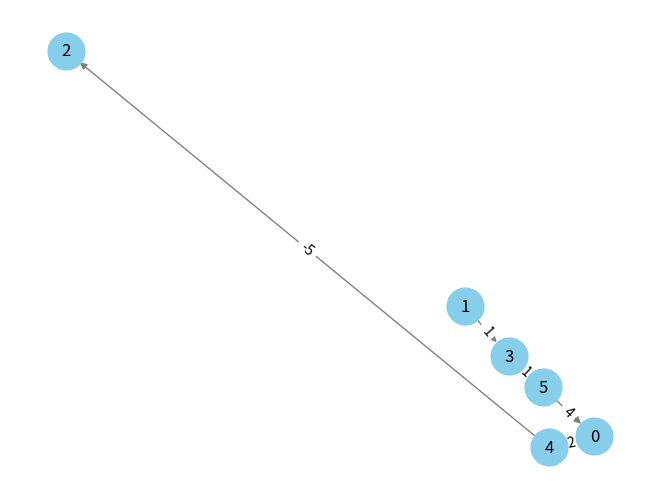

The matplotlib source for this figure:
import networkx
import matplotlib.pyplot as plt


from networkx import DiGraph as DirectedGraph


def display_graph(grapg):
    pos = networkx.spring_layout(grapg)  
    weight_labels = networkx.get_edge_attributes(grapg, 'weight')  
    networkx.draw(grapg, pos, with_labels=True, node_color='skyblue', edge_color='gray', node_size=700)
    networkx.draw_networkx_edge_labels(grapg, pos, edge_labels=weight_labels)  
    plt.show()


graph = DirectedGraph()
graph.add_nodes_from(range(5))

graph.add_edge(4, 2, weight=-5)
graph.add_edge(0, 4, weight=2)
graph.add_edge(1, 3, weight=1)
graph.add_edge(5, 3, weight=1)
graph.add_edge(5, 3, weight=2)
graph.add_edge(5, 3, weight=1)
graph.add_edge(3, 5, weight=3)
graph.add_edge(5, 0, weight=4)

display_graph(graph)
